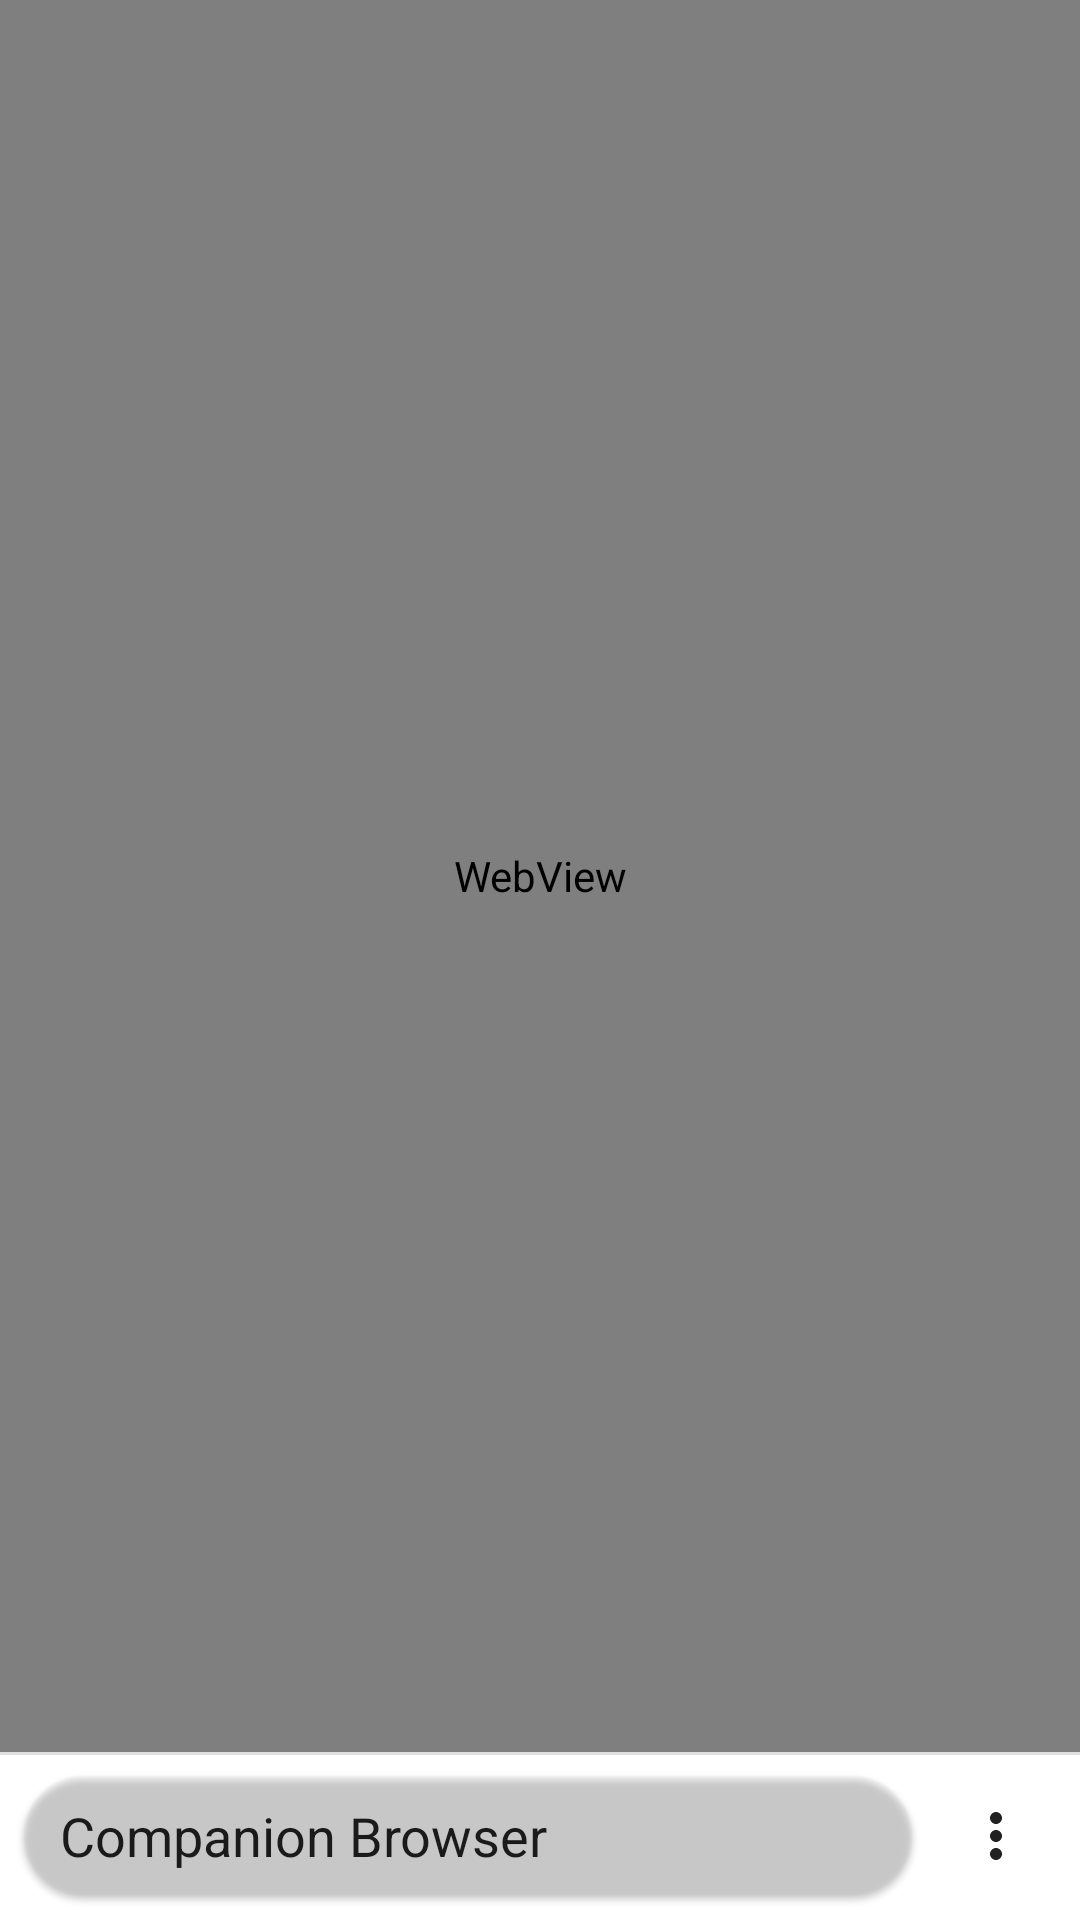

Here is an Android app screen rendered from its layout file. Give the layout XML and the strings, colors and styles it references.
<!-- AndroidManifest.xml: application theme AppTheme -->
<!-- res/layout/activity_main.xml -->
<?xml version="1.0" encoding="utf-8"?>
<FrameLayout xmlns:android="http://schemas.android.com/apk/res/android"
    xmlns:app="http://schemas.android.com/apk/res-auto"
    xmlns:tools="http://schemas.android.com/tools"
    android:layout_width="match_parent"
    android:layout_height="match_parent"
    tools:context=".MainActivity">

    <androidx.coordinatorlayout.widget.CoordinatorLayout
        android:id="@+id/coordinatorLayout"
        android:layout_width="match_parent"
        android:layout_height="match_parent"
        android:layout_marginBottom="?attr/actionBarSize">

        <WebView
            android:id="@+id/webView"
            android:layout_width="match_parent"
            android:layout_height="match_parent"
            android:focusable="true"
            android:focusableInTouchMode="true" />

    </androidx.coordinatorlayout.widget.CoordinatorLayout>

    <FrameLayout
        android:id="@+id/bottomBarContainer"
        android:layout_width="match_parent"
        android:layout_height="wrap_content"
        android:layout_gravity="bottom"
        android:background="?attr/colorSurface">

        <com.google.android.material.divider.MaterialDivider
            android:layout_width="match_parent"
            android:layout_height="wrap_content"
            android:layout_gravity="top"
            app:dividerThickness="1dp" />

        <include
            layout="@layout/bottom_bar"
            android:layout_width="match_parent"
            android:layout_height="?attr/actionBarSize" />

    </FrameLayout>

    <FrameLayout
        android:id="@+id/fullScreenContainer"
        android:layout_width="match_parent"
        android:layout_height="match_parent"
        android:keepScreenOn="true"
        android:visibility="gone" />

</FrameLayout>
<!-- res/layout/bottom_bar.xml (included above) -->
<?xml version="1.0" encoding="utf-8"?>
<androidx.constraintlayout.widget.ConstraintLayout xmlns:android="http://schemas.android.com/apk/res/android"
    xmlns:app="http://schemas.android.com/apk/res-auto"
    xmlns:tools="http://schemas.android.com/tools"
    android:layout_width="match_parent"
    android:layout_height="?attr/actionBarSize"
    tools:context=".MainActivity"
    tools:showIn="@layout/activity_main">

    <com.google.android.material.card.MaterialCardView
        android:layout_width="0dp"
        android:layout_height="match_parent"
        android:layout_margin="8dp"
        app:cardBackgroundColor="?attr/colorSurfaceVariant"
        app:cardCornerRadius="24dp"
        app:layout_constraintEnd_toStartOf="@+id/menuButton"
        app:layout_constraintStart_toStartOf="parent"
        app:strokeWidth="0dp"
        tools:ignore="PrivateResource">

        <androidx.constraintlayout.widget.ConstraintLayout
            android:layout_width="match_parent"
            android:layout_height="match_parent">

            <com.google.android.material.textfield.TextInputEditText
                android:id="@+id/searchTextInput"
                android:layout_width="0dp"
                android:layout_height="match_parent"
                android:background="@null"
                android:clickable="true"
                android:fillColor="?attr/colorOnSurfaceVariant"
                android:focusable="true"
                android:hint="@string/search_text_input_hint"
                android:imeOptions="actionGo"
                android:inputType="textUri"
                android:paddingStart="12dp"
                android:paddingEnd="12dp"
                android:selectAllOnFocus="true"
                android:singleLine="true"
                android:text="@string/app_name"
                app:layout_constraintEnd_toStartOf="@+id/clearSearchTextButton"
                app:layout_constraintStart_toStartOf="parent" />

            <androidx.appcompat.widget.AppCompatImageButton
                android:id="@+id/clearSearchTextButton"
                android:layout_width="wrap_content"
                android:layout_height="match_parent"
                android:adjustViewBounds="true"
                android:background="?attr/selectableItemBackgroundBorderless"
                android:contentDescription="@string/clear_search_text_button"
                android:visibility="gone"
                app:layout_constraintEnd_toEndOf="parent"
                app:srcCompat="@drawable/ic_cancel" />

        </androidx.constraintlayout.widget.ConstraintLayout>

    </com.google.android.material.card.MaterialCardView>

    <androidx.appcompat.widget.AppCompatImageButton
        android:id="@+id/menuButton"
        android:layout_width="wrap_content"
        android:layout_height="match_parent"
        android:layout_margin="8dp"
        android:adjustViewBounds="true"
        android:background="?attr/actionBarItemBackground"
        android:contentDescription="@string/menu_button"
        app:layout_constraintEnd_toEndOf="parent"
        app:srcCompat="@drawable/ic_more" />

    <com.google.android.material.progressindicator.LinearProgressIndicator
        android:id="@+id/progressBar"
        android:layout_width="match_parent"
        android:layout_height="wrap_content"
        android:visibility="gone"
        app:indicatorColor="?attr/colorPrimary"
        app:layout_constraintTop_toTopOf="parent"
        app:trackColor="?attr/colorSurfaceVariant"
        app:trackCornerRadius="2dp"
        app:trackThickness="4dp" />

</androidx.constraintlayout.widget.ConstraintLayout>
<!-- resources referenced by this layout -->
<resources>
  <!-- drawable ic_cancel (drawable) -->
  <?xml version="1.0" encoding="utf-8"?>
  <vector xmlns:android="http://schemas.android.com/apk/res/android"
      android:width="24dp"
      android:height="24dp"
      android:viewportWidth="24"
      android:viewportHeight="24">
      <path
          android:fillColor="?android:attr/textColorPrimary"
          android:pathData="M19,6.41L17.59,5 12,10.59 6.41,5 5,6.41 10.59,12 5,17.59 6.41,19 12,13.41 17.59,19 19,17.59 13.41,12z" />
  </vector>
  <!-- drawable ic_more (drawable) -->
  <?xml version="1.0" encoding="utf-8"?>
  <vector xmlns:android="http://schemas.android.com/apk/res/android"
      android:width="24dp"
      android:height="24dp"
      android:viewportWidth="24"
      android:viewportHeight="24">
      <path
          android:fillColor="?android:attr/textColorPrimary"
          android:pathData="M12,8c1.1,0 2,-0.9 2,-2s-0.9,-2 -2,-2 -2,0.9 -2,2 0.9,2 2,2zM12,10c-1.1,0 -2,0.9 -2,2s0.9,2 2,2 2,-0.9 2,-2 -0.9,-2 -2,-2zM12,16c-1.1,0 -2,0.9 -2,2s0.9,2 2,2 2,-0.9 2,-2 -0.9,-2 -2,-2z" />
  </vector>
  <string name="app_name" translatable="false">Companion Browser</string>
  <string name="clear_search_text_button">Clear input</string>
  <string name="menu_button">Menu</string>
  <string name="search_text_input_hint">Enter search term or URL</string>
  <style name="AppTheme" parent="Theme.Material3.DynamicColors.DayNight.NoActionBar">
          <item name="colorPrimary">@color/colorPrimary</item>
          <item name="colorPrimaryDark">?attr/colorSurface</item>
          <item name="android:windowLightStatusBar">?attr/isLightTheme</item>
          <item name="android:windowLightNavigationBar">?attr/isLightTheme</item>
          <item name="android:navigationBarColor">?attr/colorSurface</item>
      </style>
  <color name="colorPrimary">#0060df</color>
</resources>
